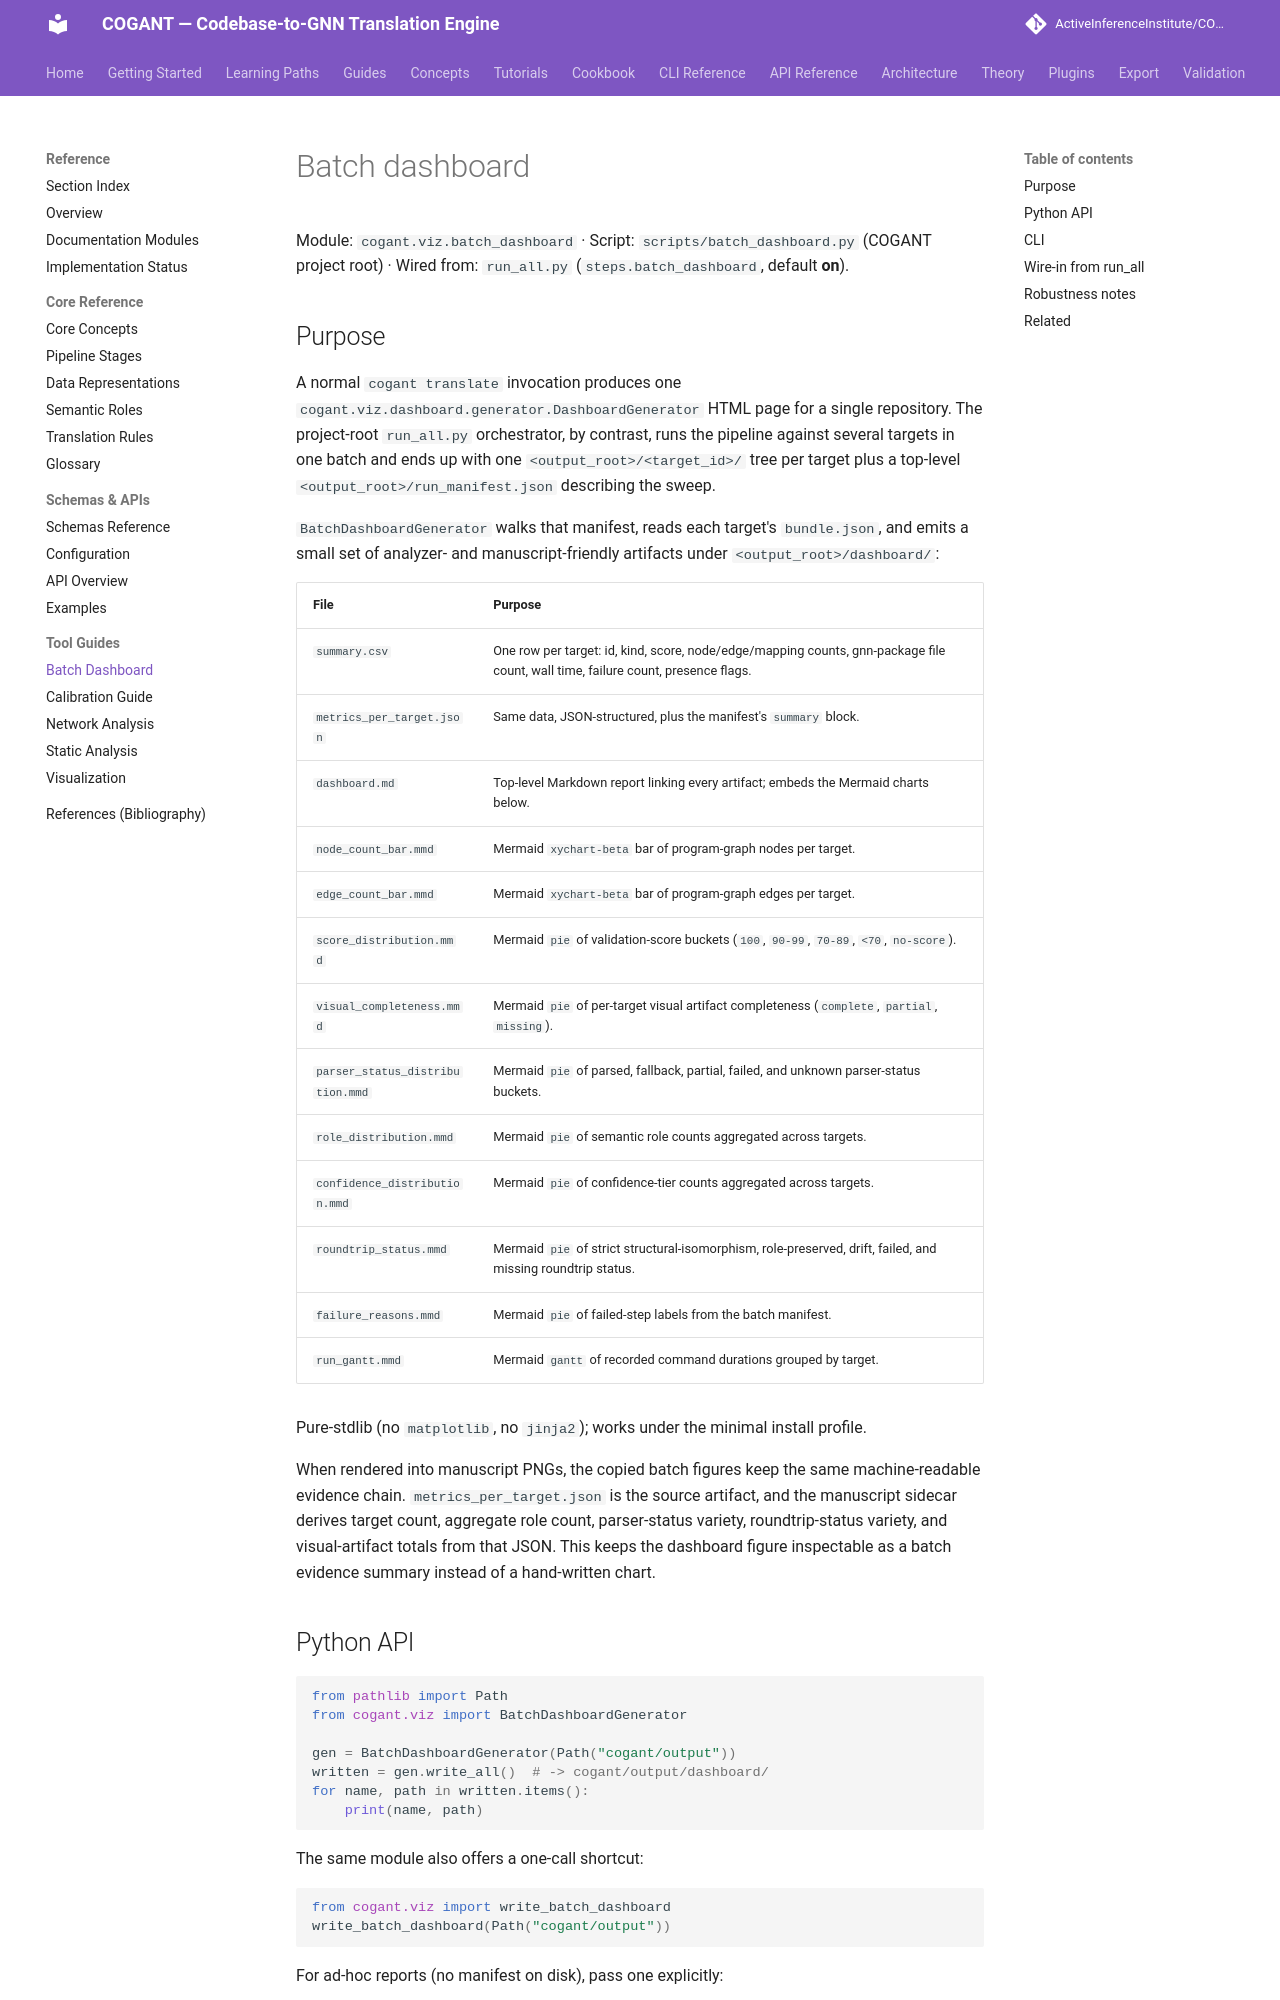

repository: ActiveInferenceInstitute/COGANT · page: reference/batch_dashboard/index.html · generator: mkdocs

# Batch dashboard

Module: `cogant.viz.batch_dashboard`
· Script: `scripts/batch_dashboard.py` (COGANT project root) · Wired from:
`run_all.py` (`steps.batch_dashboard`, default **on**).

## Purpose

A normal `cogant translate` invocation produces one
`cogant.viz.dashboard.generator.DashboardGenerator` HTML page for a
single repository. The project-root
`run_all.py` orchestrator, by contrast, runs the pipeline against
several targets in one batch and ends up with one
`<output_root>/<target_id>/` tree per target plus a top-level
`<output_root>/run_manifest.json` describing the sweep.

`BatchDashboardGenerator` walks that manifest, reads each target's
`bundle.json`, and emits a small set of analyzer- and
manuscript-friendly artifacts under `<output_root>/dashboard/`:

| File | Purpose |
| --- | --- |
| `summary.csv` | One row per target: id, kind, score, node/edge/mapping counts, gnn-package file count, wall time, failure count, presence flags. |
| `metrics_per_target.json` | Same data, JSON-structured, plus the manifest's `summary` block. |
| `dashboard.md` | Top-level Markdown report linking every artifact; embeds the Mermaid charts below. |
| `node_count_bar.mmd` | Mermaid `xychart-beta` bar of program-graph nodes per target. |
| `edge_count_bar.mmd` | Mermaid `xychart-beta` bar of program-graph edges per target. |
| `score_distribution.mmd` | Mermaid `pie` of validation-score buckets (`100`, `90-99`, `70-89`, `<70`, `no-score`). |
| `visual_completeness.mmd` | Mermaid `pie` of per-target visual artifact completeness (`complete`, `partial`, `missing`). |
| `parser_status_distribution.mmd` | Mermaid `pie` of parsed, fallback, partial, failed, and unknown parser-status buckets. |
| `role_distribution.mmd` | Mermaid `pie` of semantic role counts aggregated across targets. |
| `confidence_distribution.mmd` | Mermaid `pie` of confidence-tier counts aggregated across targets. |
| `roundtrip_status.mmd` | Mermaid `pie` of strict structural-isomorphism, role-preserved, drift, failed, and missing roundtrip status. |
| `failure_reasons.mmd` | Mermaid `pie` of failed-step labels from the batch manifest. |
| `run_gantt.mmd` | Mermaid `gantt` of recorded command durations grouped by target. |

Pure-stdlib (no `matplotlib`, no `jinja2`); works under the minimal
install profile.

When rendered into manuscript PNGs, the copied batch figures keep the same
machine-readable evidence chain. `metrics_per_target.json` is the source
artifact, and the manuscript sidecar derives target count, aggregate role count,
parser-status variety, roundtrip-status variety, and visual-artifact totals from
that JSON. This keeps the dashboard figure inspectable as a batch evidence
summary instead of a hand-written chart.

## Python API

```python
from pathlib import Path
from cogant.viz import BatchDashboardGenerator

gen = BatchDashboardGenerator(Path("cogant/output"))
written = gen.write_all()  # -> cogant/output/dashboard/
for name, path in written.items():
    print(name, path)
```

The same module also offers a one-call shortcut:

```python
from cogant.viz import write_batch_dashboard
write_batch_dashboard(Path("cogant/output"))
```

For ad-hoc reports (no manifest on disk), pass one explicitly:

```python
gen = BatchDashboardGenerator(out, manifest={"targets": [...], "summary": {}})
md = gen.render_markdown_dashboard(gen.collect_target_metrics())
```
